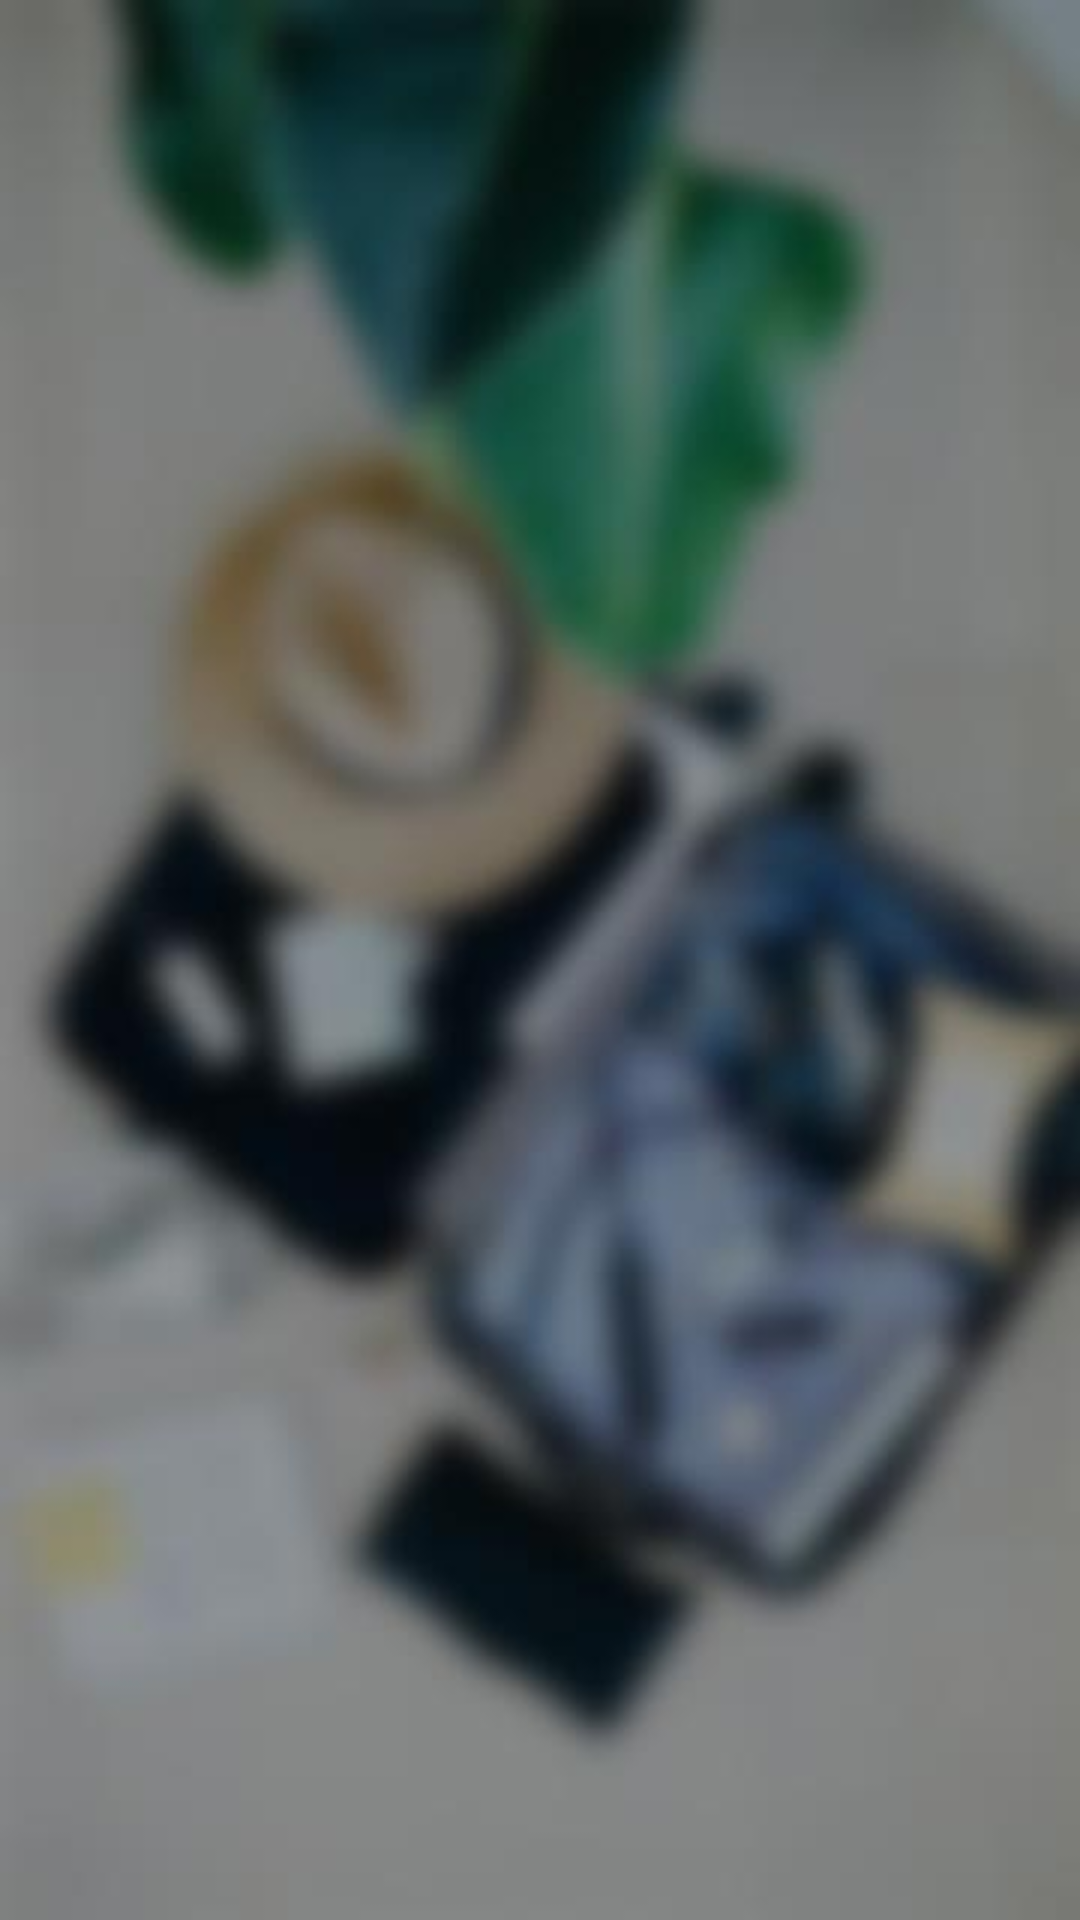

The Android layout XML behind this screen, and the referenced resources:
<!-- AndroidManifest.xml: application theme AppTheme -->
<!-- res/layout/fragment_column.xml -->
<FrameLayout xmlns:android="http://schemas.android.com/apk/res/android"
    xmlns:app="http://schemas.android.com/apk/res-auto"
    xmlns:tools="http://schemas.android.com/tools"
    android:layout_width="match_parent"
    android:layout_height="match_parent"
    tools:context="com.hchooney.qewqs.tourtogether.Fragment.ColumnFragment">

    

    <LinearLayout
        android:background="@drawable/blur_js0005"
        android:orientation="vertical"
        android:layout_width="match_parent"
        android:layout_height="match_parent">

        <RelativeLayout
            android:background="@color/alpha"
            android:layout_width="match_parent"
            android:layout_height="match_parent">

            <android.support.v7.widget.RecyclerView

                android:id="@+id/column_recyclerview"
                android:layout_width="match_parent"
                android:layout_height="match_parent" />


        </RelativeLayout>



    </LinearLayout>
</FrameLayout>
<!-- resources referenced by this layout -->
<resources>
  <color name="alpha">#00000000</color>
  <!-- drawable blur_js0005: jpg bitmap (drawable, 13432 bytes) -->
  <style name="AppTheme" parent="Theme.AppCompat.Light.DarkActionBar">
          
          <item name="colorPrimary">@color/colorPrimary</item>
          <item name="colorPrimaryDark">@color/colorPrimaryDark</item>
          <item name="colorAccent">@color/colorAccent</item>
  
          
          <item name="windowActionBar">false</item>
          <item name="windowNoTitle">true</item>
      </style>
  <color name="colorPrimary">#f6bb43</color>
  <color name="colorPrimaryDark">#f6bb43</color>
  <color name="colorAccent">#D50000</color>
</resources>
